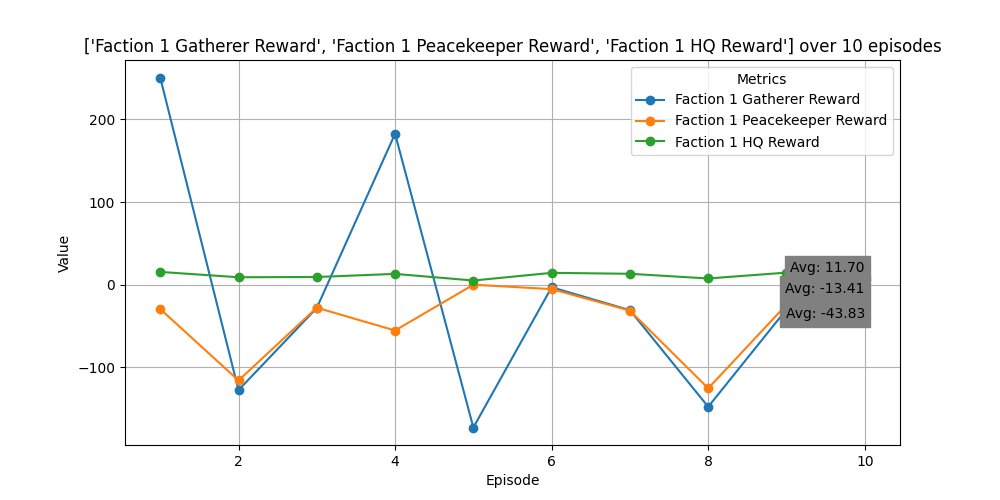

The file beside this chart, header and first rows:
Episode, Faction 1 Gatherer Reward, Faction 1 Peacekeeper Reward, Faction 1 HQ Reward
1, 250.8, -29.4, 15.52
2, -127.5, -115.8, 9.05
3, -28.1, -27.8, 9.37
4, 182.7, -55.4, 13.11
5, -172.7, 0, 5.09
6, -3.05, -5.3, 14.38
7, -30.8, -31.3, 13.24
8, -147.7, -125.4, 7.57
9, -29.8, -24.1, 14.66
10, -27.9, -23.85, 15.05
